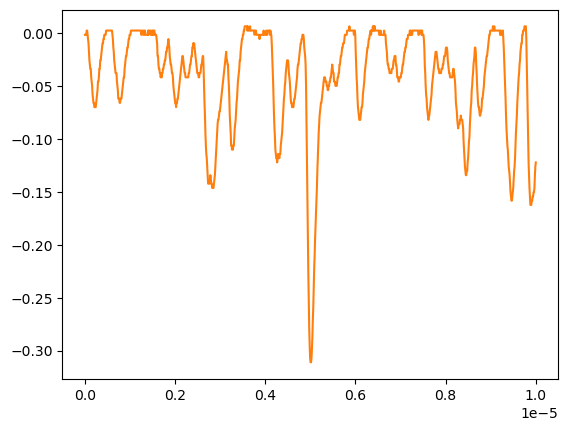

Source data for this figure (header and first rows):
# KEYSIGHT TECHNOLOGIES, MSO-X 3024T, MY58262555, 07.30.2019051434
# time, 1
# 2024-07-25 15:32:19.694237
0.000000000000000000e+00, -1.614079999999999942e-03
1.001001001001001022e-08, -1.614079999999999942e-03
2.002002002002002045e-08, -1.614079999999999942e-03
3.003003003003003233e-08, -1.614079999999999942e-03
4.004004004004004090e-08, 2.406020000000000034e-03
5.005005005005004947e-08, 2.406020000000000034e-03
6.006006006006006466e-08, -1.614079999999999942e-03
7.007007007007006661e-08, -5.634169999999999977e-03
8.008008008008008180e-08, -9.654279999999999459e-03
9.009009009009009698e-08, -1.769449999999999842e-02
1.001001001001000989e-07, -2.573469999999999924e-02
1.101101101101101141e-07, -2.975480000000000139e-02
1.201201201201201293e-07, -3.377489999999999659e-02
1.301301301301301313e-07, -3.377489999999999659e-02
1.401401401401401332e-07, -4.181510000000000088e-02
1.501501501501501616e-07, -4.583519999999999955e-02
1.601601601601601636e-07, -4.985529999999999823e-02
1.701701701701701655e-07, -5.789550000000000252e-02
1.801801801801801940e-07, -6.191560000000000119e-02
1.901901901901901959e-07, -6.593569999999999987e-02
2.002002002002001979e-07, -6.593569999999999987e-02
2.102102102102102263e-07, -6.995579999999999854e-02
2.202202202202202282e-07, -6.995579999999999854e-02
2.302302302302302302e-07, -6.995579999999999854e-02
2.402402402402402586e-07, -6.995579999999999854e-02
2.502502502502502341e-07, -6.593569999999999987e-02
2.602602602602602625e-07, -6.191560000000000119e-02
2.702702702702702909e-07, -5.789550000000000252e-02
2.802802802802802664e-07, -5.387539999999999690e-02
2.902902902902902949e-07, -4.583519999999999955e-02
3.003003003003003233e-07, -4.583519999999999955e-02
3.103103103103102988e-07, -4.181510000000000088e-02
3.203203203203203272e-07, -3.377489999999999659e-02
3.303303303303303556e-07, -3.377489999999999659e-02
3.403403403403403311e-07, -2.573469999999999924e-02
3.503503503503503595e-07, -2.573469999999999924e-02
3.603603603603603879e-07, -2.171460000000000057e-02
3.703703703703703634e-07, -1.769449999999999842e-02
3.803803803803803918e-07, -1.367439999999999975e-02
3.903903903903904203e-07, -9.654279999999999459e-03
4.004004004004003957e-07, -9.654279999999999459e-03
4.104104104104104242e-07, -5.634169999999999977e-03
4.204204204204204526e-07, -5.634169999999999977e-03
4.304304304304304281e-07, -1.614079999999999942e-03
4.404404404404404565e-07, -1.614079999999999942e-03
4.504504504504504849e-07, -1.614079999999999942e-03
4.604604604604604604e-07, -1.614079999999999942e-03
4.704704704704704888e-07, 2.406020000000000034e-03
4.804804804804805172e-07, 2.406020000000000034e-03
4.904904904904905457e-07, 2.406020000000000034e-03
5.005005005005004682e-07, 2.406020000000000034e-03
5.105105105105104966e-07, 2.406020000000000034e-03
5.205205205205205251e-07, 2.406020000000000034e-03
5.305305305305305535e-07, 2.406020000000000034e-03
5.405405405405405819e-07, 2.406020000000000034e-03
5.505505505505506103e-07, 2.406020000000000034e-03
5.605605605605605329e-07, 2.406020000000000034e-03
5.705705705705705613e-07, 2.406020000000000034e-03
... 942 more rows
